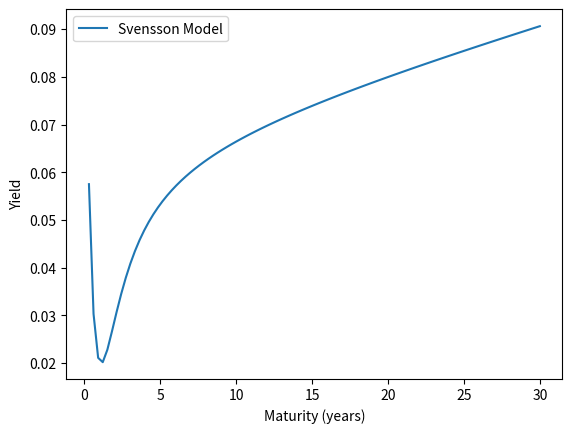

The matplotlib source for this figure:
from scipy.optimize import curve_fit
import numpy as np

# Define the Svensson function
def svensson(t, beta0, beta1, beta2, beta3, lambda1, lambda2):
    return beta0 + beta1*(1-np.exp(-lambda1*t))/(lambda1*t) + beta2*((1-np.exp(-lambda1*t))/(lambda1*t) - np.exp(-lambda1*t)) + beta3*(1-np.exp(-lambda2*t))

# Generate some sample data
maturity = np.array([1, 2, 3, 5, 7, 10, 20, 30])
yields = np.array([0.02, 0.03, 0.04, 0.05, 0.06, 0.07, 0.08, 0.09])

# Define the initial values for the parameters
p0 = [0.02, 0.03, 0.04, 0.05, 0.1, 0.15]

# Calibrate the model
params, _ = curve_fit(svensson, maturity, yields, p0)

# Print the calibrated parameters
print(params)




# with parameters limitations



from scipy.optimize import minimize
import numpy as np

# Define the Svensson function
def svensson(params, t):
    beta0, beta1, beta2, beta3, lambda1, lambda2 = params
    return beta0 + beta1*(1-np.exp(-lambda1*t))/(lambda1*t) + beta2*((1-np.exp(-lambda1*t))/(lambda1*t) - np.exp(-lambda1*t)) + beta3*(1-np.exp(-lambda2*t))

# Generate some sample data
maturity = np.array([1, 2, 3, 5, 7, 10, 20, 30])
yields = np.array([0.02, 0.03, 0.04, 0.05, 0.06, 0.07, 0.08, 0.09])

# Define the initial values for the parameters
p0 = [0.02, 0.03, 0.04, 0.05, 0.1, 0.15]


# Define the constraints
constraints = (
    {'type': 'ineq', 'fun': lambda x: x[0]}, #beta0 > 0
    {'type': 'ineq', 'fun': lambda x: x[1]-0.05}, #beta1 > 0.05
    {'type': 'ineq', 'fun': lambda x: x[0]+x[1]-0.07}, #beta0 + beta1 > 0.07
    {'type': 'ineq', 'fun': lambda x: x[2] + 1}, #beta2 > -1
    {'type': 'ineq', 'fun': lambda x: x[3] + 1}, #beta3 > -1
    {'type': 'ineq', 'fun': lambda x: x[4]}, #lambda1 > 0
    {'type': 'ineq', 'fun': lambda x: x[5]}, #lambda2 > 0
)

# Optimize the model
res = minimize(lambda params: np.sum((svensson(params, maturity) - yields)**2), p0, method='SLSQP', constraints=constraints)

# Print the optimized parameters
print(res.x)


# vizualization

import matplotlib.pyplot as plt

# Generate a range of maturities for the curve
maturity = np.linspace(0, 30, 100)

# Use the optimized parameters to predict the yields for each maturity
predicted_yields = svensson(res.x, maturity)

# Plot the yield curve
plt.plot(maturity, predicted_yields, label='Svensson Model')
plt.xlabel('Maturity (years)')
plt.ylabel('Yield')
plt.legend()
plt.show()

